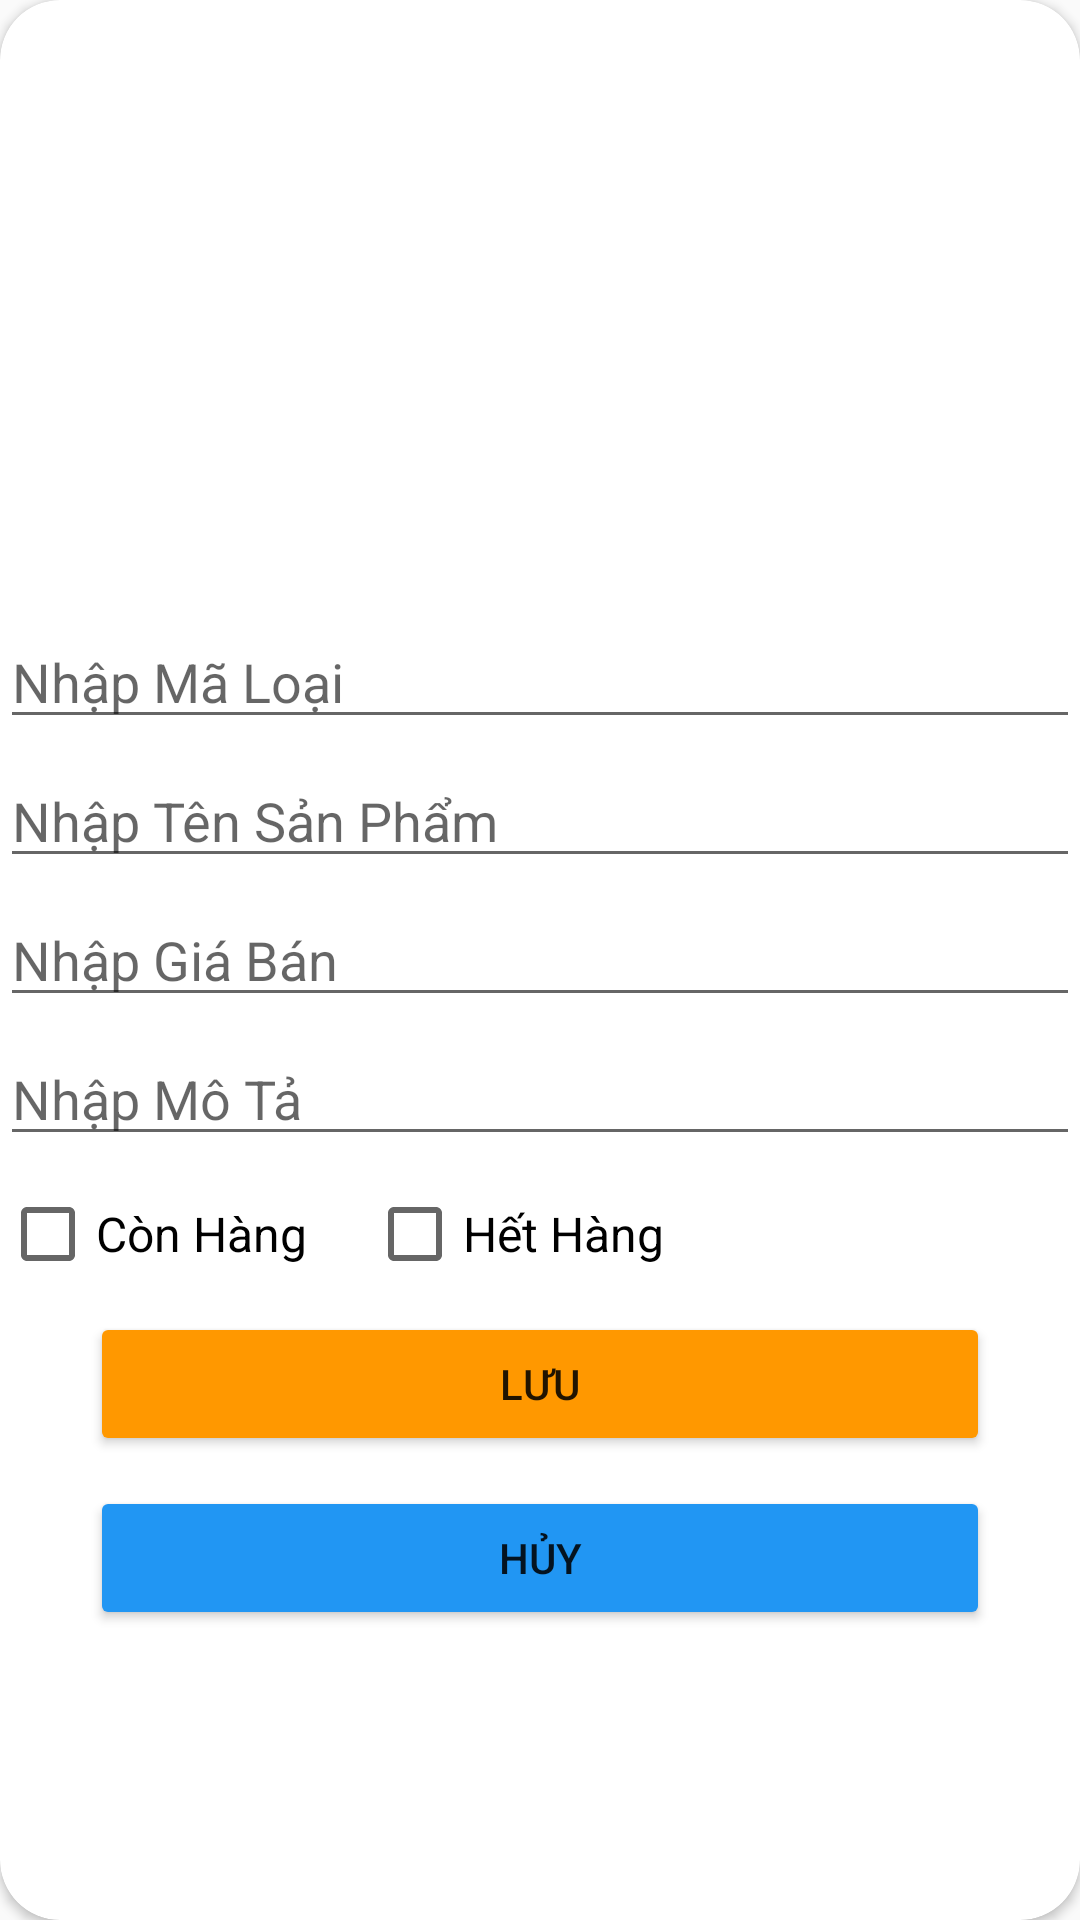

Here is an Android app screen rendered from its layout file. Give the layout XML and the strings, colors and styles it references.
<!-- AndroidManifest.xml: application theme Theme.AppFood -->
<!-- res/layout/dialog_edit_san_pham_1.xml -->
<?xml version="1.0" encoding="utf-8"?>
<androidx.cardview.widget.CardView xmlns:android="http://schemas.android.com/apk/res/android"
    xmlns:app="http://schemas.android.com/apk/res-auto"
    android:padding="16dp"
    android:layout_width="match_parent"
    android:layout_height="wrap_content"
    app:cardCornerRadius="20dp">

    <LinearLayout
        android:layout_width="match_parent"
        android:layout_height="wrap_content"
        android:orientation="vertical">

        
        <ImageView
            android:id="@+id/imgHinhAnh"
            android:layout_width="match_parent"
            android:layout_height="200dp"
            android:src="@drawable/ic_launcher_background"
            android:contentDescription="ImageView"
            android:scaleType="centerCrop" />

        
        <EditText
            android:id="@+id/etMaLoai"
            android:layout_width="match_parent"
            android:layout_height="wrap_content"
            android:hint="Nhập Mã Loại"
            android:layout_marginTop="5dp"
            android:inputType="number"
            android:textSize="18sp" />

        
        <EditText
            android:id="@+id/etTenSP"
            android:layout_width="match_parent"
            android:layout_height="wrap_content"
            android:hint="Nhập Tên Sản Phẩm"
            android:layout_marginTop="5dp"
            android:textSize="18sp" />

        
        <EditText
            android:id="@+id/etGiaBan"
            android:layout_width="match_parent"
            android:layout_height="wrap_content"
            android:hint="Nhập Giá Bán"
            android:layout_marginTop="5dp"
            android:inputType="number"
            android:textSize="18sp" />

        
        <EditText
            android:id="@+id/etMoTa"
            android:layout_width="match_parent"
            android:layout_height="wrap_content"
            android:hint="Nhập Mô Tả"
            android:layout_marginTop="5dp"
            android:textSize="18sp" />

        
        <LinearLayout
            android:layout_width="match_parent"
            android:layout_height="wrap_content"
            android:orientation="horizontal"
            android:layout_marginTop="10dp">

            <CheckBox
                android:id="@+id/cbConHang"
                android:layout_width="wrap_content"
                android:layout_height="wrap_content"
                android:text="Còn Hàng"
                android:layout_marginEnd="20dp"
                android:textSize="16sp" />

            <CheckBox
                android:id="@+id/cbHetHang"
                android:layout_width="wrap_content"
                android:layout_height="wrap_content"
                android:text="Hết Hàng"
                android:textSize="16sp" />
        </LinearLayout>

        
        <Button
            android:id="@+id/btnSave"
            android:layout_width="300dp"
            android:layout_height="wrap_content"
            android:text="Lưu"
            android:layout_gravity="center"
            android:backgroundTint="@color/orange"
            android:layout_marginTop="10dp" />

        
        <Button
            android:id="@+id/btnCancel"
            android:layout_width="300dp"
            android:layout_height="wrap_content"
            android:text="Hủy"
            android:layout_gravity="center"
            android:backgroundTint="@color/blue"
            android:layout_marginTop="10dp" />

    </LinearLayout>
</androidx.cardview.widget.CardView>
<!-- resources referenced by this layout -->
<resources>
  <color name="blue">#2196F3</color>
  <color name="orange">#FF9800</color>
  <style name="Theme.AppFood" parent="Base.Theme.AppFood" />
  <style name="Base.Theme.AppFood" parent="Theme.AppCompat.Light.NoActionBar">
          
          
      </style>
</resources>
